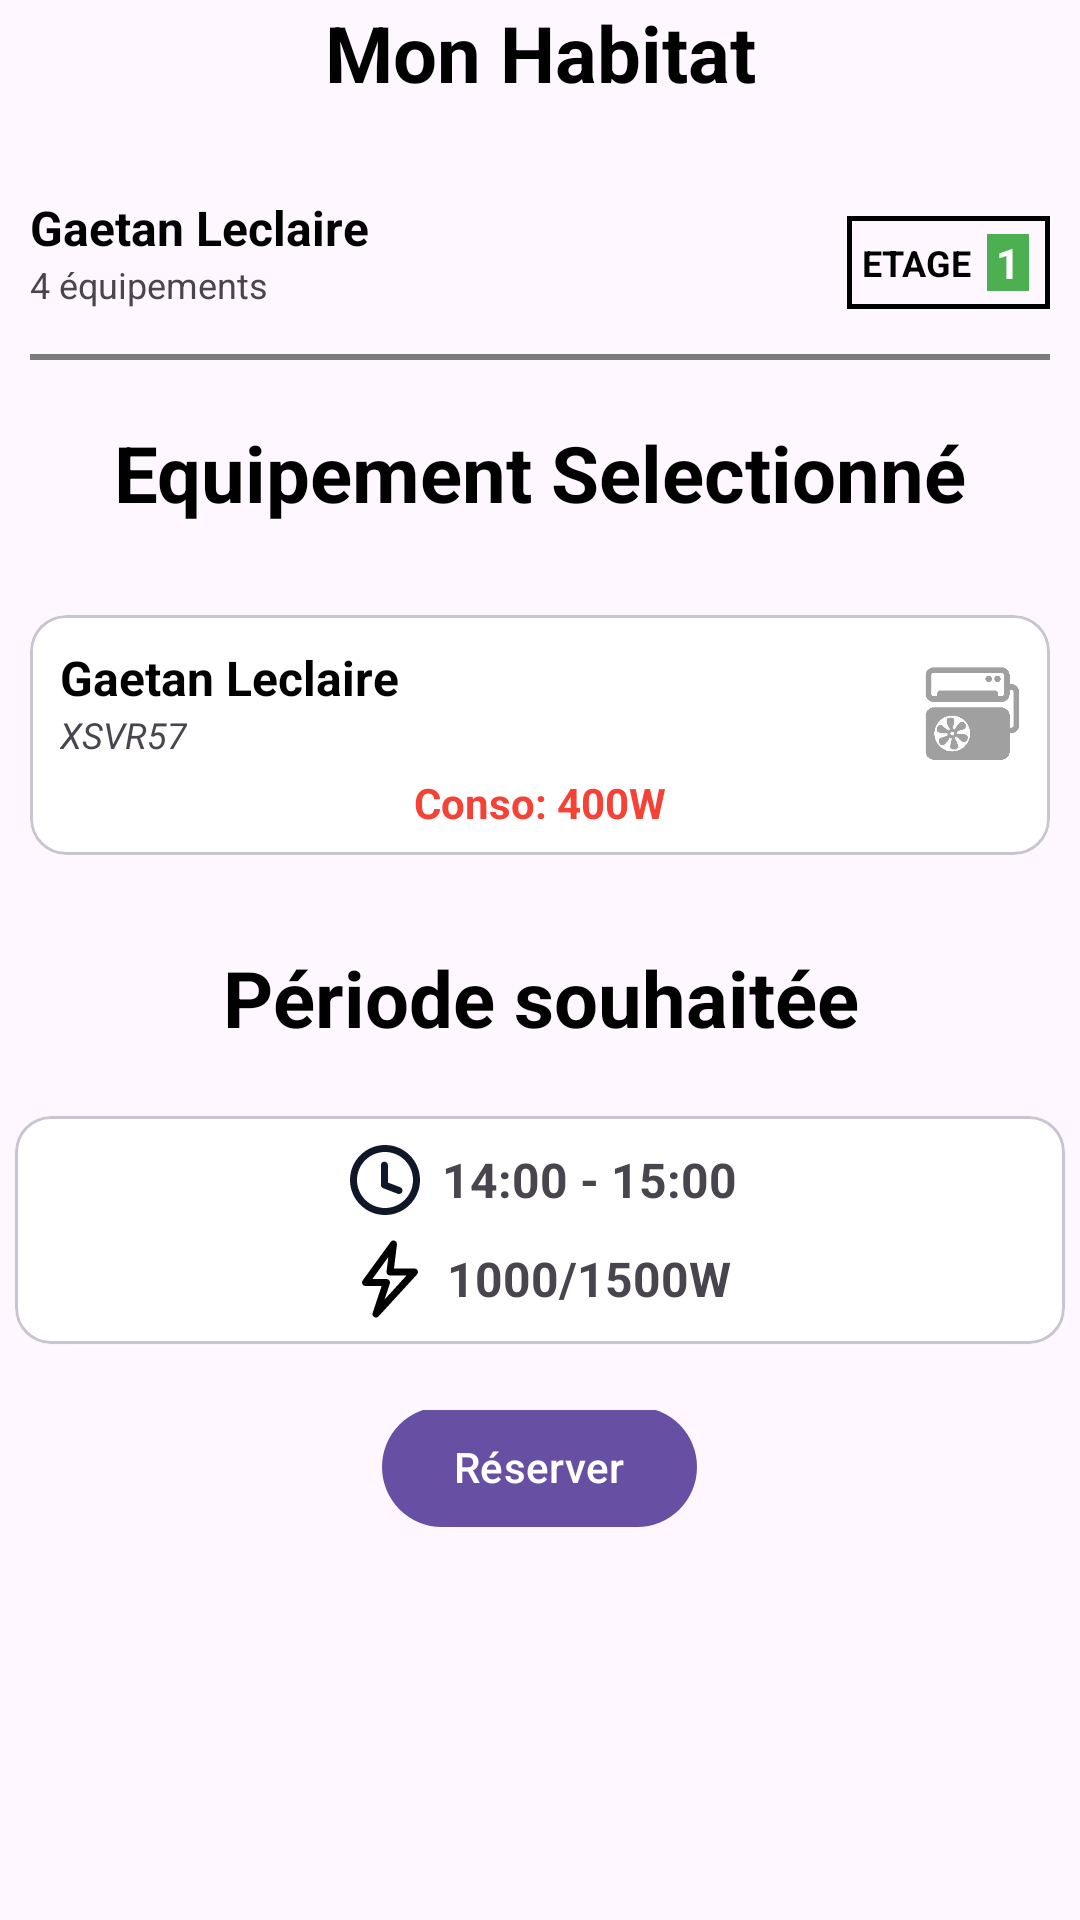

Write the Android layout XML for this screen, with the resource values it uses.
<!-- AndroidManifest.xml: application theme Theme.TP_mobile -->
<!-- res/layout/fragment_detail_reservation.xml -->
<?xml version="1.0" encoding="utf-8"?>
<FrameLayout xmlns:android="http://schemas.android.com/apk/res/android"
    xmlns:tools="http://schemas.android.com/tools"
    android:layout_width="match_parent"
    android:layout_height="match_parent"
    xmlns:app="http://schemas.android.com/apk/res-auto"
    tools:context=".ui.DetailReservationFragment">

    <LinearLayout
        android:layout_width="match_parent"
        android:layout_height="match_parent"
        android:orientation="vertical"
        android:layout_marginBottom="110dp"
        >
        <TextView
            android:layout_width="match_parent"
            android:layout_height="wrap_content"
            android:text="Mon Habitat"
            android:textSize="26sp"
            android:textAlignment="center"
            android:textStyle="bold"
            android:layout_marginBottom="20dp"
            android:textColor="@color/black"/>

        <include
            android:id="@+id/habitat"
            layout="@layout/item_resident"
            />

        <TextView
            android:layout_width="match_parent"
            android:layout_height="wrap_content"
            android:text="Equipement Selectionné"
            android:textSize="26sp"
            android:textAlignment="center"
            android:textStyle="bold"
            android:layout_marginVertical="20dp"
            android:textColor="@color/black"/>

        <include
            android:id="@+id/equipement"
            layout="@layout/item_detailed_equipment"
            />

        <TextView
            android:layout_width="match_parent"
            android:layout_height="wrap_content"
            android:text="Période souhaitée"
            android:textSize="26sp"
            android:textAlignment="center"
            android:textStyle="bold"
            android:layout_marginVertical="20dp"
            android:textColor="@color/black"/>

        <include
            android:id="@+id/time_slot"
            layout="@layout/item_time_slot"
            />
        <LinearLayout
            android:id="@+id/reserve_container"
            app:layout_constraintTop_toBottomOf="@id/availableTimeSlots"
            android:layout_width="match_parent"
            android:layout_height="wrap_content"
            android:layout_marginTop="20dp"
            android:gravity="center">
            <com.google.android.material.button.MaterialButton
                android:id="@+id/reserve"
                android:layout_width="wrap_content"
                android:layout_height="wrap_content"
                android:text="@string/action_reserve"
                android:layout_marginBottom="10dp"
                />
        </LinearLayout>
    </LinearLayout>

</FrameLayout>
<!-- res/layout/item_resident.xml (included above) -->
<?xml version="1.0" encoding="utf-8"?>
<RelativeLayout xmlns:android="http://schemas.android.com/apk/res/android"
    android:layout_width="match_parent"
    android:layout_height="65dp"
    xmlns:app="http://schemas.android.com/apk/res-auto"
    android:paddingHorizontal="10dp"
    android:paddingTop="10dp"
    android:paddingBottom="0dp"
    xmlns:tools="http://schemas.android.com/tools">

    <TextView
        android:id="@+id/resident_name"
        android:layout_width="wrap_content"
        android:layout_height="wrap_content"
        tools:text="Gaetan Leclaire"
        android:textStyle="bold"
        android:textSize="16sp"
        android:textColor="@color/black"
        />

    <TextView
        android:id="@+id/equipments_nb"
        android:layout_width="wrap_content"
        android:layout_height="wrap_content"
        tools:text="4 équipements"
        android:textSize="12sp"
        android:layout_below="@id/resident_name"/>

    <ListView
        android:id="@+id/equipments_images"
        android:layout_width="50dp"
        android:layout_height="20dp"
        android:layout_marginHorizontal="7dp"
        android:layout_toEndOf="@id/equipments_nb"
        android:layout_below="@id/resident_name"
        tools:listitem="@layout/item_equipment"
        />

    <LinearLayout
        android:id="@+id/floor_container"
        android:layout_width="wrap_content"
        android:layout_height="wrap_content"
        android:layout_alignParentEnd="true"
        android:layout_alignParentTop="true"
        android:layout_marginTop="7dp"
        android:gravity="center"
        android:background="@drawable/black_border">
        <TextView
            android:layout_width="wrap_content"
            android:layout_height="wrap_content"
            android:text="etage"
            android:textSize="12sp"
            android:textAllCaps="true"
            android:textStyle="bold"
            android:textColor="@color/black"
            />
        <TextView
            android:id="@+id/floor"
            android:layout_width="wrap_content"
            android:layout_height="wrap_content"
            android:background="@color/green_title"
            android:paddingStart="3dp"
            android:paddingEnd="3dp"
            android:layout_margin="5dp"
            tools:text="1"
            android:textColor="@color/white"
            android:textStyle="bold"/>
    </LinearLayout>
    <com.google.android.material.divider.MaterialDivider
        android:layout_width="match_parent"
        android:layout_height="2dp"
        android:layout_alignParentBottom="true"
        app:dividerColor="@color/grey"
        />




</RelativeLayout>
<!-- res/layout/item_detailed_equipment.xml (included above) -->
<?xml version="1.0" encoding="utf-8"?>
<com.google.android.material.card.MaterialCardView
    xmlns:android="http://schemas.android.com/apk/res/android"
    xmlns:app="http://schemas.android.com/apk/res-auto"
    xmlns:tools="http://schemas.android.com/tools"
    android:layout_width="match_parent"
    android:layout_height="wrap_content"
    android:layout_margin="10dp"
    app:cardCornerRadius="12dp"
    app:cardBackgroundColor="@android:color/white">

    <RelativeLayout
        android:layout_width="match_parent"
        android:layout_height="80dp"
        android:paddingHorizontal="10dp"
        android:paddingTop="10dp"
        android:paddingBottom="0dp">

        <TextView
            android:id="@+id/equipment_name"
            android:layout_width="wrap_content"
            android:layout_height="wrap_content"
            tools:text="Gaetan Leclaire"
            android:textStyle="bold"
            android:textSize="16sp"
            android:textColor="@color/black" />

        <TextView
            android:id="@+id/reference"
            android:layout_width="wrap_content"
            android:layout_height="wrap_content"
            tools:text="XSVR57"
            android:textStyle="italic"
            android:textSize="12sp"
            android:layout_below="@id/equipment_name" />

        <LinearLayout
            android:id="@+id/floor_container"
            android:layout_width="wrap_content"
            android:layout_height="wrap_content"
            android:layout_alignParentEnd="true"
            android:layout_alignParentTop="true"
            android:layout_marginTop="7dp"
            android:gravity="center"
            >

            <ImageView
                android:id="@+id/equipment_image"
                android:layout_width="32dp"
                android:layout_height="32dp"
                tools:src="@drawable/heater"
                />
        </LinearLayout>

        <TextView
            android:id="@+id/equipment_conso"
            android:layout_width="match_parent"
            android:textAlignment="center"
            android:layout_height="wrap_content"
            android:layout_below="@id/reference"
            tools:text="Conso: 400W"
            android:textColor="@color/red"
            android:textStyle="bold"
            android:layout_marginTop="5dp"
            />

    </RelativeLayout>
</com.google.android.material.card.MaterialCardView>
<!-- res/layout/item_time_slot.xml (included above) -->
<?xml version="1.0" encoding="utf-8"?>
<androidx.constraintlayout.widget.ConstraintLayout xmlns:android="http://schemas.android.com/apk/res/android"
    xmlns:app="http://schemas.android.com/apk/res-auto"
    xmlns:tools="http://schemas.android.com/tools"
    android:layout_width="match_parent"
    android:layout_height="80dp">
    <com.google.android.material.card.MaterialCardView
        android:id="@+id/item_slot_container"
        android:layout_width="match_parent"
        android:layout_height="match_parent"
        android:layout_marginVertical="2dp"
        android:layout_marginHorizontal="5dp"
        app:cardCornerRadius="12dp"
        app:cardElevation="1dp"
        app:cardBackgroundColor="@android:color/white">
        <LinearLayout
            android:layout_width="match_parent"
            android:layout_height="match_parent"
            android:orientation="vertical"
            android:gravity="center">

            <LinearLayout
                android:layout_width="wrap_content"
                android:layout_height="wrap_content"
                android:orientation="horizontal">
                <ImageView
                    android:layout_width="28dp"
                    android:layout_height="28dp"
                    android:src="@drawable/icon_time"/>

                <TextView
                    android:id="@+id/time_slot_text"
                    android:layout_width="wrap_content"
                    android:layout_height="wrap_content"
                    android:layout_marginStart="5dp"
                    android:textStyle="bold"
                    tools:text="14:00 - 15:00"
                    android:textSize="16dp"
                    android:layout_gravity="center"
                    />
            </LinearLayout>

            <LinearLayout
                android:layout_width="wrap_content"
                android:layout_height="wrap_content"
                android:layout_marginTop="5dp"
                android:orientation="horizontal">
                <ImageView
                    android:layout_width="28dp"
                    android:layout_height="28dp"
                    android:src="@drawable/icon_power"/>

                <TextView
                    android:id="@+id/wattage_text"
                    android:layout_width="wrap_content"
                    android:layout_height="wrap_content"
                    android:layout_marginStart="5dp"
                    android:textStyle="bold"
                    tools:text="1000/1500W"
                    android:textSize="16dp"
                    android:layout_gravity="center"
                    />
            </LinearLayout>





        </LinearLayout>

    </com.google.android.material.card.MaterialCardView>

</androidx.constraintlayout.widget.ConstraintLayout>
<!-- res/layout/item_equipment.xml (included above) -->
<?xml version="1.0" encoding="utf-8"?>
<LinearLayout xmlns:android="http://schemas.android.com/apk/res/android"
    xmlns:tools="http://schemas.android.com/tools"
    android:orientation="horizontal"
    android:layout_marginStart="3dp"
    android:layout_width="14dp"
    android:layout_height="14dp">
    <ImageView
        android:id="@+id/equipment_image"
        android:layout_width="match_parent"
        android:layout_height="match_parent"
        tools:src="@drawable/heater"
        />

</LinearLayout>
<!-- resources referenced by this layout -->
<resources>
  <color name="black">#FF000000</color>
  <color name="green_title">#4CAF50</color>
  <color name="grey">#7C7C7C</color>
  <color name="red">#F44336</color>
  <color name="white">#FFFFFFFF</color>
  <!-- drawable black_border (drawable) -->
  <?xml version="1.0" encoding="utf-8"?>
  <shape xmlns:android="http://schemas.android.com/apk/res/android">
      <solid android:color="@android:color/transparent"/>
      <stroke android:width="1.5dp" android:color="@android:color/black"/>
      <padding android:left="5dp" android:right="2dp" android:top="1dp" android:bottom="1dp"/>
  </shape>
  <!-- drawable heater: png bitmap (drawable, 7362 bytes) -->
  <!-- drawable icon_power (drawable) -->
  <vector xmlns:android="http://schemas.android.com/apk/res/android" android:height="24dp" android:viewportHeight="24" android:viewportWidth="24" android:width="24dp">
        
      <path android:fillColor="#000000" android:pathData="M7.493,22.862a1,1 0,0 0,1.244 -0.186l11,-12A1,1 0,0 0,19 9H13.133l0.859,-6.876a1,1 0,0 0,-1.8 -0.712l-8,11A1,1 0,0 0,5 14H9.612l-2.56,7.684A1,1 0,0 0,7.493 22.862ZM6.964,12l4.562,-6.273 -0.518,4.149A1,1 0,0 0,12 11h4.727l-6.295,6.867 1.516,-4.551A1,1 0,0 0,11 12Z"/>
      
  </vector>
  <!-- drawable icon_time (drawable) -->
  <vector xmlns:android="http://schemas.android.com/apk/res/android" android:height="24dp" android:viewportHeight="24" android:viewportWidth="24" android:width="24dp">
        
      <path android:fillColor="#0F1729" android:fillType="evenOdd" android:pathData="M12,4C7.582,4 4,7.582 4,12C4,16.418 7.582,20 12,20C16.418,20 20,16.418 20,12C20,7.582 16.418,4 12,4ZM2,12C2,6.477 6.477,2 12,2C17.523,2 22,6.477 22,12C22,17.523 17.523,22 12,22C6.477,22 2,17.523 2,12ZM11.828,6.757C12.381,6.757 12.828,7.205 12.828,7.757V12.724L16.355,14.065C16.872,14.262 17.131,14.839 16.935,15.355C16.739,15.872 16.161,16.131 15.645,15.935L11.473,14.349C11.085,14.201 10.828,13.829 10.828,13.414V7.757C10.828,7.205 11.276,6.757 11.828,6.757Z"/>
      
  </vector>
  <string name="action_reserve">Réserver</string>
  <style name="Theme.TP_mobile" parent="Base.Theme.TP_mobile" />
  <style name="Base.Theme.TP_mobile" parent="Theme.Material3.DayNight.NoActionBar">
          
          
      </style>
</resources>
